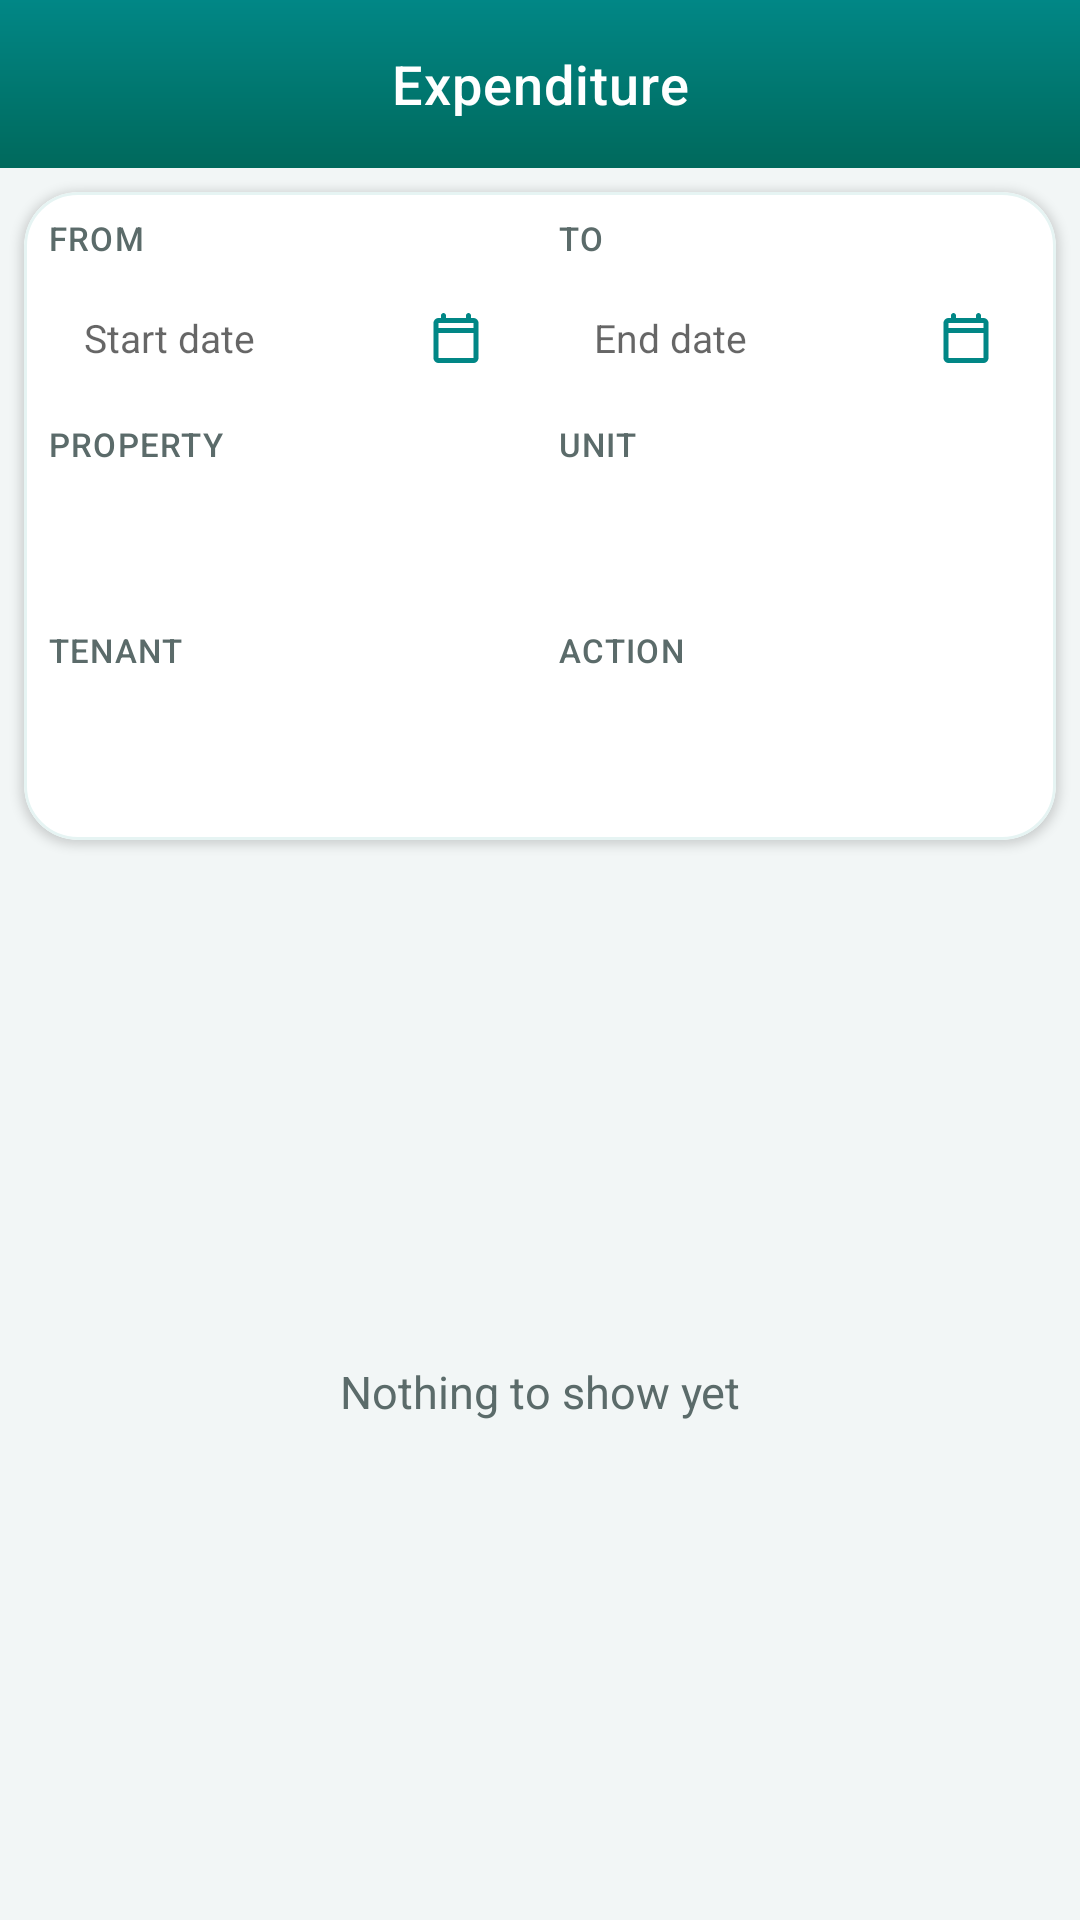

Reconstruct the res/layout file that produces this screen, plus the resources it refers to.
<!-- AndroidManifest.xml: application theme Theme.ThreePManager -->
<!-- res/layout/activity_expenditure.xml -->
<?xml version="1.0" encoding="utf-8"?>
<LinearLayout xmlns:android="http://schemas.android.com/apk/res/android"
    xmlns:app="http://schemas.android.com/apk/res-auto"
    xmlns:tools="http://schemas.android.com/tools"
    android:layout_width="match_parent"
    android:layout_height="match_parent"
    android:background="@color/page_background"
    android:orientation="vertical"
    tools:context=".Holder.Expenditure">

    <androidx.appcompat.widget.Toolbar
        android:id="@+id/toolbar_top"
        android:layout_width="match_parent"
        android:layout_height="wrap_content"
        android:background="@drawable/bg_toolbar"
        android:minHeight="?attr/actionBarSize"
        android:theme="@style/ThemeOverlay.MaterialComponents.Dark.ActionBar">

        <TextView
            android:id="@+id/toolbar_title"
            style="@style/Widget.PManager.ToolbarTitle"
            android:text="Expenditure" />
    </androidx.appcompat.widget.Toolbar>

    <com.google.android.material.card.MaterialCardView
        android:layout_width="match_parent"
        android:layout_height="wrap_content"
        android:layout_margin="@dimen/filter_card_margin"
        app:cardBackgroundColor="@color/surface"
        app:cardCornerRadius="18dp"
        app:cardElevation="2dp"
        app:strokeColor="@color/teal_wash"
        app:strokeWidth="1dp">

        <LinearLayout
            android:layout_width="match_parent"
            android:layout_height="wrap_content"
            android:orientation="vertical"
            android:padding="@dimen/filter_card_padding">


            <LinearLayout
                android:layout_width="match_parent"
                android:layout_height="wrap_content"
                android:orientation="horizontal">

                <LinearLayout
                    android:layout_width="0dp"
                    android:layout_height="wrap_content"
                    android:layout_marginEnd="6dp"
                    android:layout_weight="1"
                    android:orientation="vertical">

                    <TextView
                        style="@style/Widget.PManager.FilterLabel"
                        android:text="From" />

                    <EditText
                        android:id="@+id/datefrm"
                        style="@style/Widget.PManager.FilterField"
                        android:drawableEnd="@drawable/ic_calendar"
                        android:hint="Start date" />
                </LinearLayout>

                <LinearLayout
                    android:layout_width="0dp"
                    android:layout_height="wrap_content"
                    android:layout_marginStart="6dp"
                    android:layout_weight="1"
                    android:orientation="vertical">

                    <TextView
                        style="@style/Widget.PManager.FilterLabel"
                        android:text="To" />

                    <EditText
                        android:id="@+id/datetu"
                        style="@style/Widget.PManager.FilterField"
                        android:drawableEnd="@drawable/ic_calendar"
                        android:hint="End date" />
                </LinearLayout>
            </LinearLayout>

            <LinearLayout
                android:layout_width="match_parent"
                android:layout_height="wrap_content"
                android:layout_marginTop="6dp"
                android:orientation="horizontal">

                <LinearLayout
                    android:layout_width="0dp"
                    android:layout_height="wrap_content"
                    android:layout_marginEnd="6dp"
                    android:layout_weight="1"
                    android:orientation="vertical">

                    <TextView
                        style="@style/Widget.PManager.FilterLabel"
                        android:text="Property" />

                    <Spinner
                        android:id="@+id/spnprty"
                        style="@style/Widget.PManager.FilterSpinner" />
                </LinearLayout>

                <LinearLayout
                    android:layout_width="0dp"
                    android:layout_height="wrap_content"
                    android:layout_marginStart="6dp"
                    android:layout_weight="1"
                    android:orientation="vertical">

                    <TextView
                        style="@style/Widget.PManager.FilterLabel"
                        android:text="Unit" />

                    <Spinner
                        android:id="@+id/spnunt"
                        style="@style/Widget.PManager.FilterSpinner" />
                </LinearLayout>
            </LinearLayout>

            <LinearLayout
                android:layout_width="match_parent"
                android:layout_height="wrap_content"
                android:layout_marginTop="6dp"
                android:orientation="horizontal">

                <LinearLayout
                    android:layout_width="0dp"
                    android:layout_height="wrap_content"
                    android:layout_marginEnd="6dp"
                    android:layout_weight="1"
                    android:orientation="vertical">

                    <TextView
                        style="@style/Widget.PManager.FilterLabel"
                        android:text="Tenant" />

                    <Spinner
                        android:id="@+id/spntnt"
                        style="@style/Widget.PManager.FilterSpinner" />
                </LinearLayout>

                <LinearLayout
                    android:layout_width="0dp"
                    android:layout_height="wrap_content"
                    android:layout_marginStart="6dp"
                    android:layout_weight="1"
                    android:orientation="vertical">

                    <TextView
                        style="@style/Widget.PManager.FilterLabel"
                        android:text="Action" />

                    <Spinner
                        android:id="@+id/spnact"
                        style="@style/Widget.PManager.FilterSpinner" />
                </LinearLayout>
            </LinearLayout>
        </LinearLayout>
    </com.google.android.material.card.MaterialCardView>

    <include
        layout="@layout/include_report_table"
        android:layout_width="match_parent"
        android:layout_height="0dp"
        android:layout_weight="1" />
</LinearLayout>
<!-- res/layout/include_report_table.xml (included above) -->
<?xml version="1.0" encoding="utf-8"?>
<HorizontalScrollView xmlns:android="http://schemas.android.com/apk/res/android"
    android:id="@+id/reportScroll"
    android:layout_width="match_parent"
    android:layout_height="match_parent"
    android:fillViewport="true"
    android:scrollbars="horizontal">

    <LinearLayout
        android:layout_width="wrap_content"
        android:layout_height="match_parent"
        android:minWidth="@dimen/report_min_width"
        android:orientation="vertical">

        <LinearLayout
            android:id="@+id/reportHeader"
            android:layout_width="wrap_content"
            android:layout_height="wrap_content"
            android:background="@drawable/bg_table_header"
            android:elevation="2dp"
            android:gravity="center_vertical"
            android:orientation="horizontal"
            android:paddingStart="@dimen/filter_card_padding"
            android:paddingEnd="@dimen/filter_card_padding" />

        <FrameLayout
            android:layout_width="match_parent"
            android:layout_height="0dp"
            android:layout_weight="1"
            android:paddingStart="@dimen/filter_card_padding"
            android:paddingEnd="@dimen/filter_card_padding"
            android:paddingBottom="@dimen/filter_card_padding"
            android:paddingTop="@dimen/filter_card_padding">

            <androidx.recyclerview.widget.RecyclerView
                android:id="@+id/reportList"
                android:layout_width="wrap_content"
                android:layout_height="match_parent"
                android:clipToPadding="false"
                android:nestedScrollingEnabled="true"
                android:overScrollMode="never"
                android:paddingBottom="12dp" />

            <TextView
                android:id="@+id/reportEmpty"
                style="@style/Widget.PManager.EmptyState"
                android:layout_gravity="center"
                android:text="Nothing to show yet" />
        </FrameLayout>
    </LinearLayout>
</HorizontalScrollView>
<!-- resources referenced by this layout -->
<resources>
  <color name="page_background">#F2F6F6</color>
  <color name="surface">#FFFFFF</color>
  <color name="teal_wash">#E6F4F3</color>
  <dimen name="filter_card_margin">8dp</dimen>
  <dimen name="filter_card_padding">8dp</dimen>
  <dimen name="report_min_width">280dp</dimen>
  <!-- drawable bg_table_header (drawable) -->
  <?xml version="1.0" encoding="utf-8"?>
  <shape xmlns:android="http://schemas.android.com/apk/res/android" android:shape="rectangle">
      <solid android:color="@color/teal_wash" />
      <corners android:radius="0dp" />
      <stroke
          android:width="0dp"
          android:color="@color/teal_wash" />
  </shape>
  <!-- drawable bg_toolbar (drawable) -->
  <?xml version="1.0" encoding="utf-8"?>
  <shape xmlns:android="http://schemas.android.com/apk/res/android" android:shape="rectangle">
      <gradient
          android:angle="90"
          android:startColor="@color/teal_800"
          android:endColor="@color/teal_700" />
  </shape>
  <!-- drawable ic_calendar (drawable) -->
  <?xml version="1.0" encoding="utf-8"?>
  <vector xmlns:android="http://schemas.android.com/apk/res/android"
      android:width="20dp"
      android:height="20dp"
      android:viewportWidth="24"
      android:viewportHeight="24">
      <path
          android:fillColor="@color/teal_700"
          android:pathData="M19,4h-1V3c0,-0.55 -0.45,-1 -1,-1s-1,0.45 -1,1v1H8V3c0,-0.55 -0.45,-1 -1,-1S6,2.45 6,3v1H5C3.9,4 3,4.9 3,6v14c0,1.1 0.9,2 2,2h14c1.1,0 2,-0.9 2,-2V6c0,-1.1 -0.9,-2 -2,-2zM19,20H5V10h14v10zM19,8H5V6h14v2z" />
  </vector>
  <style name="Widget.PManager.EmptyState">
          <item name="android:layout_width">match_parent</item>
          <item name="android:layout_height">wrap_content</item>
          <item name="android:gravity">center</item>
          <item name="android:padding">40dp</item>
          <item name="android:text">Nothing to show yet</item>
          <item name="android:textColor">@color/text_secondary</item>
          <item name="android:textSize">15sp</item>
          <item name="android:lineSpacingExtra">4dp</item>
      </style>
  <style name="Widget.PManager.FilterLabel">
          <item name="android:layout_width">match_parent</item>
          <item name="android:layout_height">wrap_content</item>
          <item name="android:layout_marginBottom">4dp</item>
          <item name="android:textColor">@color/text_secondary</item>
          <item name="android:textSize">11sp</item>
          <item name="android:fontFamily">sans-serif-medium</item>
          <item name="android:letterSpacing">0.04</item>
          <item name="android:textAllCaps">true</item>
      </style>
  <style name="Widget.PManager.FilterSpinner">
          <item name="android:layout_width">match_parent</item>
          <item name="android:layout_height">44dp</item>
          <item name="android:background">@drawable/bg_filter_field</item>
          <item name="android:paddingStart">8dp</item>
          <item name="android:paddingEnd">8dp</item>
          <item name="android:popupBackground">@color/surface</item>
          <item name="android:spinnerMode">dropdown</item>
      </style>
  <style name="Widget.PManager.ToolbarTitle">
          <item name="android:layout_width">wrap_content</item>
          <item name="android:layout_height">wrap_content</item>
          <item name="android:layout_gravity">center</item>
          <item name="android:textColor">@color/white</item>
          <item name="android:textSize">18sp</item>
          <item name="android:letterSpacing">0.02</item>
          <item name="android:fontFamily">sans-serif-medium</item>
      </style>
  <color name="teal_800">#00695C</color>
  <color name="teal_700">#FF018786</color>
  <color name="text_secondary">#5B6B6A</color>
  <color name="text_primary">#12201F</color>
  <color name="white">#FFFFFFFF</color>
  <color name="teal_200">#FF03DAC5</color>
  <color name="black">#FF000000</color>
</resources>
